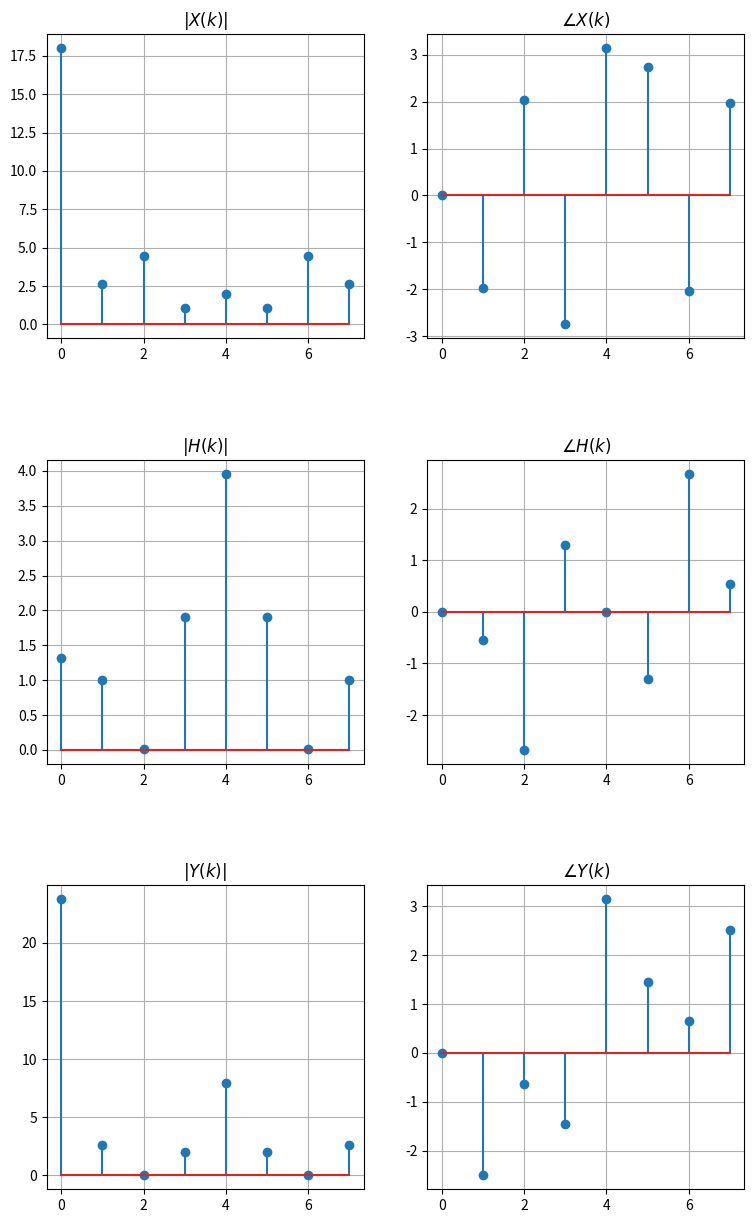

Here is the Python script that generated this plot:
import numpy as np
import matplotlib.pyplot as plt


x = np.array([1,2,3,4,2,1,2,3])


h = np.zeros(len(x))
for i in range(len(x)):
	temp = 0
	if i >= 0:
		temp += pow(-0.5,i)
		if i>= 2:
			temp += pow(-0.5,i-2)
	h[i] = temp

h= [ 1, -0.5, 1.25, -0.625, 0.3125, -0.15625, 0.078125, -0.0390625]
print(h)

def fft(x,n):	

	if(n==1):
		return x
	
	X1 = fft(x[::2],n//2)
	X2 = fft(x[1::2],n//2)
	
	D = np.zeros((n//2,), dtype=np.complex128)
	for i in range(n//2):
		D[i] = np.exp(-2j*np.pi*i/n)
	
	X_u = X1 + D*X2
	X_l = X1 - D*X2
	
	return np.hstack((X_u,X_l))


X = fft(x,len(x))
H = fft(h,len(h))
Y = X*H

plt.figure(figsize=(9,15))
plt.subplot(3,2,1)
plt.stem(np.abs(X))
plt.title('$|X(k)|$')
plt.grid()

plt.subplot(3,2,2)
plt.stem(np.angle(X))
plt.title(r'$\angle{X(k)}$')
plt.grid()

plt.subplot(3,2,3)
plt.stem(np.abs(H))
plt.title('$|H(k)|$')
plt.grid()

plt.subplot(3,2,4)
plt.stem(np.angle(H))
plt.title(r'$\angle{H(k)}$')
plt.grid()

plt.subplot(3,2,5)
plt.stem(np.abs(Y))
plt.title('$|Y(k)|$')
plt.grid()

plt.subplot(3,2,6)
plt.stem(np.angle(Y))
plt.title(r'$\angle{Y(k)}$')
plt.grid()

plt.subplots_adjust(hspace=0.4)
plt.show()
